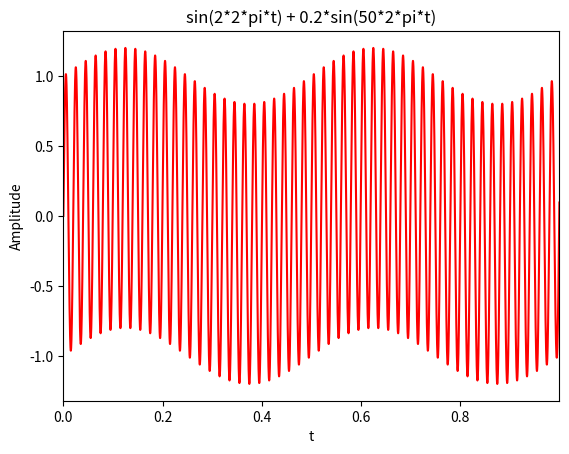
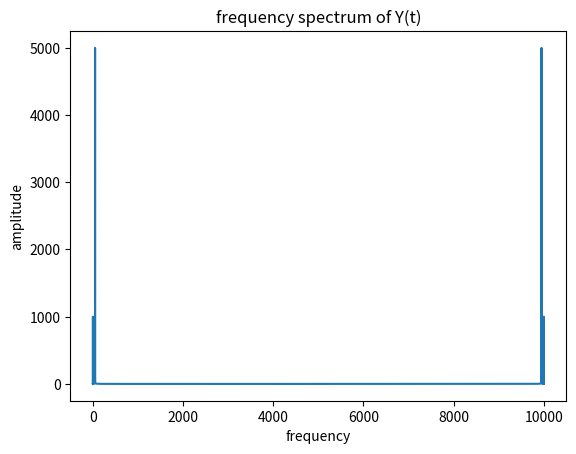

Source code (Python) for these figures, in order:
import numpy as np
from matplotlib import pyplot as plt
from scipy import fftpack as ft

pie = 22/7
t = np.arange(0,1,0.0001)
y1t = 0.2 * np.sin(4 * pie * t)
y2t = np.sin(100 * pie * t)
yt = y1t + y2t
plt.plot(t,yt,'r')
plt.title("sin(2*2*pi*t) + 0.2*sin(50*2*pi*t)")
plt.xlabel("t")
plt.ylabel("Amplitude")
plt.xlim([min(t),max(t)])
plt.show()

plt.figure()
plt.plot(abs(ft.fft(yt)))
plt.title("frequency spectrum of Y(t)")
plt.xlabel("frequency")
plt.ylabel("amplitude")
plt.show()


# making a low pass filter with cutoff 5 Hz

hs = 2 * pie 
